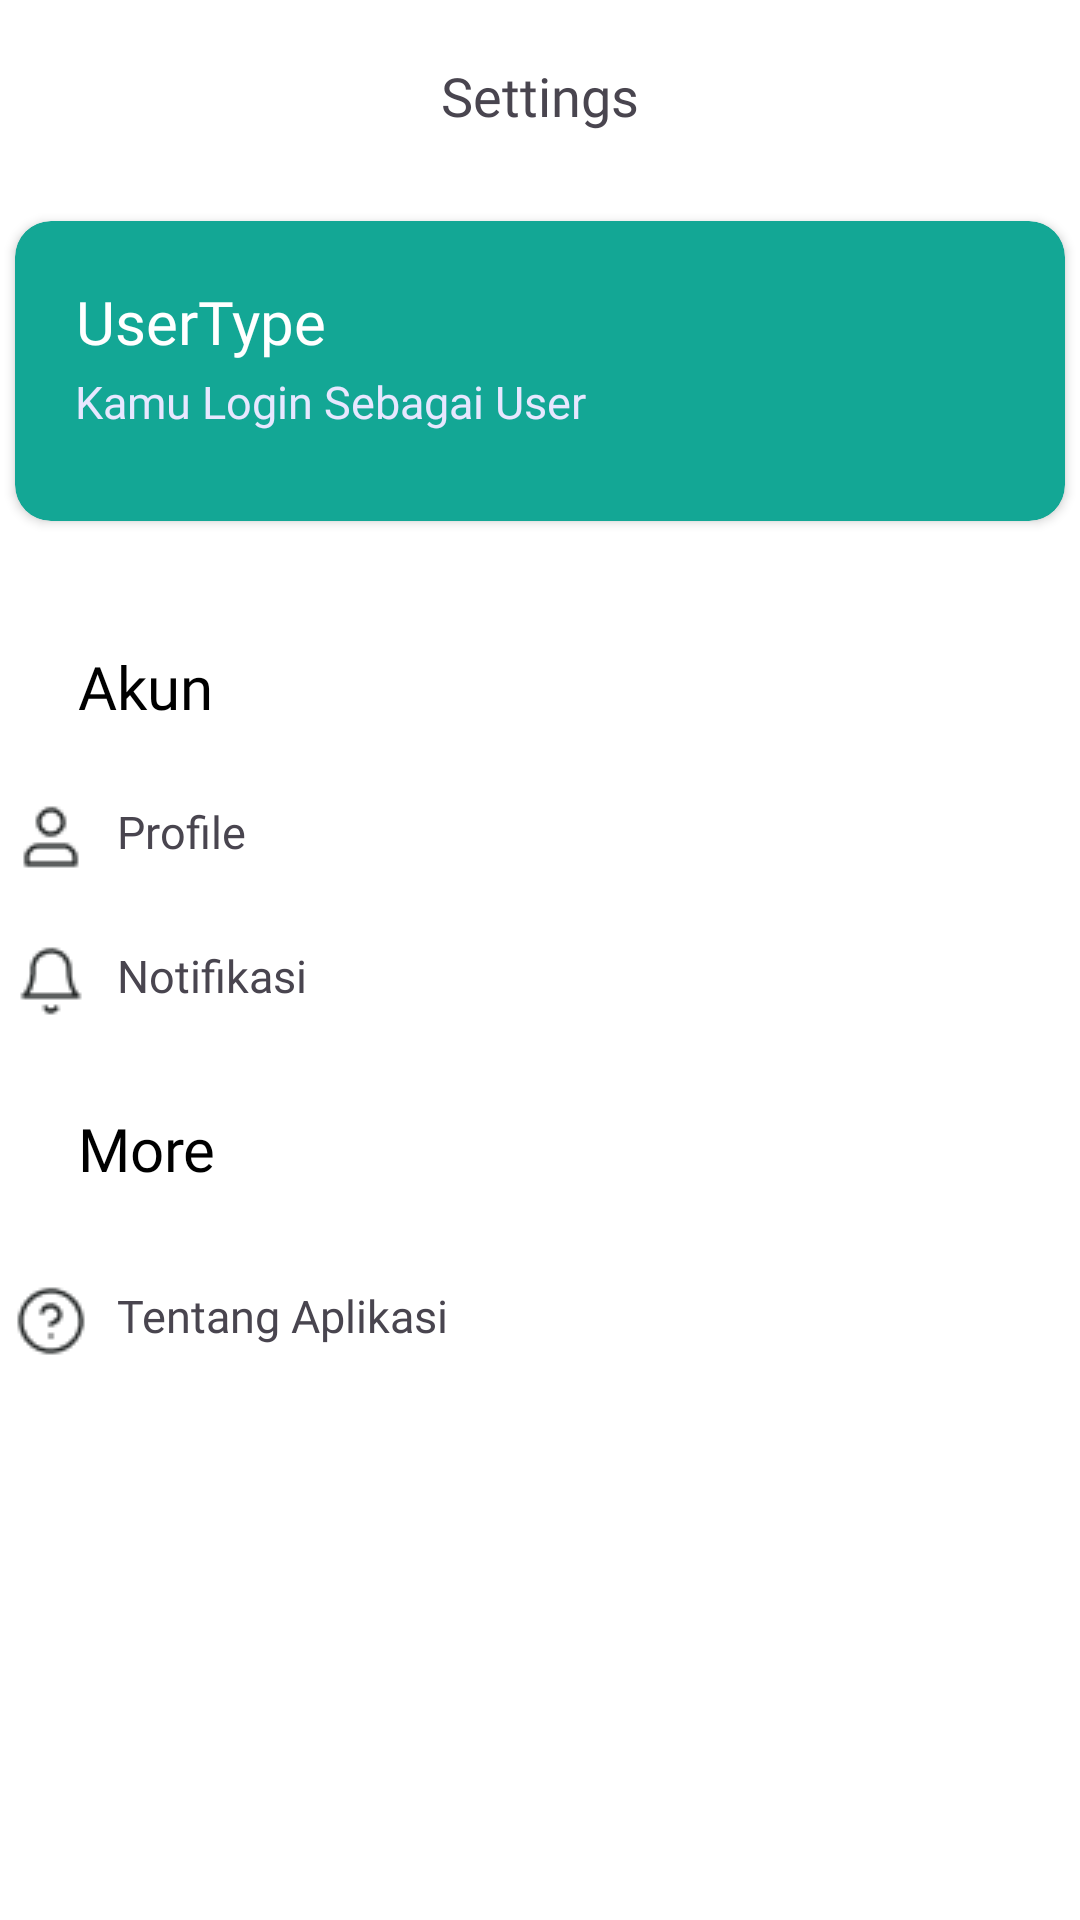

Write the Android layout XML for this screen, with the resource values it uses.
<!-- AndroidManifest.xml: application theme Theme.RumahQuranOnline -->
<!-- res/layout/fragment_settings.xml -->
<?xml version="1.0" encoding="utf-8"?>
<androidx.constraintlayout.widget.ConstraintLayout
    xmlns:android="http://schemas.android.com/apk/res/android"
    xmlns:app="http://schemas.android.com/apk/res-auto"
    xmlns:tools="http://schemas.android.com/tools"
    android:layout_width="match_parent"
    android:background="@color/white"
    android:layout_height="match_parent"
    tools:context=".ui.Settings.FragmentSettings">

    <androidx.appcompat.widget.Toolbar
        android:layout_width="match_parent"
        android:layout_height="wrap_content"
        app:layout_constraintEnd_toEndOf="parent"
        app:layout_constraintStart_toStartOf="parent"
        app:layout_constraintTop_toTopOf="parent" >

        <ImageButton
            android:id="@+id/backButton"
            android:src="@drawable/baseline_arrow_back_ios_24"
            android:background="@android:color/transparent"
            android:layout_width="wrap_content"
            android:layout_height="wrap_content"/>
        <TextView
            android:text="Settings"
            android:layout_gravity="center_horizontal"
            android:fontFamily="@font/inter_bold"
            android:textSize="18sp"
            android:layout_width="wrap_content"
            android:layout_height="wrap_content"/>
    </androidx.appcompat.widget.Toolbar>

    <androidx.cardview.widget.CardView
        android:id="@+id/cv_profile"
        android:layout_marginTop="20dp"
        android:layout_width="350dp"
        android:layout_height="100dp"
        app:cardCornerRadius="12dp"
        android:elevation="12dp"
        android:backgroundTint="@color/primarycolour"
        app:layout_constraintBottom_toBottomOf="parent"
        app:layout_constraintEnd_toEndOf="parent"
        app:layout_constraintHorizontal_bias="0.495"
        app:layout_constraintStart_toStartOf="parent"
        app:layout_constraintTop_toTopOf="parent"
        app:layout_constraintVertical_bias="0.103">

        <TextView
            android:id="@+id/tv_user_type"
            android:textAlignment="center"
            android:layout_marginTop="20dp"
            android:layout_marginStart="20dp"
            android:text="UserType"
            android:textColor="@color/white"
            android:textSize="20sp"
            android:fontFamily="@font/inter_bold"
            android:layout_width="wrap_content"
            android:layout_height="wrap_content"/>

        <TextView
            android:id="@+id/tv_userType_Bawah"
            android:textAlignment="center"
            android:layout_marginTop="50dp"
            android:layout_marginStart="20dp"
            android:text="Kamu Login Sebagai User"
            android:textSize="15sp"
            android:textColor="@color/grey"
            android:fontFamily="@font/inter_regular"
            android:layout_width="wrap_content"
            android:layout_height="wrap_content"/>


    </androidx.cardview.widget.CardView>


    <TextView
        android:id="@+id/textView4"
        android:layout_width="wrap_content"
        android:layout_height="wrap_content"
        android:fontFamily="@font/inter_bold"
        android:text="Akun"
        android:textColor="@color/black"
        android:textSize="20sp"
        app:layout_constraintBottom_toBottomOf="parent"
        app:layout_constraintEnd_toEndOf="parent"
        app:layout_constraintHorizontal_bias="0.083"
        app:layout_constraintStart_toStartOf="parent"
        app:layout_constraintTop_toBottomOf="@+id/cv_profile"
        app:layout_constraintVertical_bias="0.095" />


    <LinearLayout
        android:id="@+id/layoutUser"
        android:layout_width="350dp"
        android:layout_height="wrap_content"
        android:orientation="horizontal"
        app:layout_constraintBottom_toBottomOf="parent"
        app:layout_constraintEnd_toEndOf="parent"
        app:layout_constraintHorizontal_bias="0.491"
        app:layout_constraintStart_toStartOf="parent"
        app:layout_constraintTop_toBottomOf="@+id/textView4"
        app:layout_constraintVertical_bias="0.066">

        <ImageView
            android:layout_width="wrap_content"
            android:layout_height="wrap_content"
            android:src="@drawable/avatar" />

        <TextView
            android:layout_width="wrap_content"
            android:layout_height="wrap_content"
            android:layout_marginStart="10dp"
            android:fontFamily="@font/inter_regular"
            android:text="Profile"
            android:textSize="15sp" />

        <ImageView
            android:layout_width="wrap_content"
            android:layout_height="wrap_content"
            android:layout_marginStart="250dp"
            android:src="@drawable/chevron_right" />
    </LinearLayout>

    <LinearLayout
        android:id="@+id/layoutNotification"
        android:layout_width="350dp"
        android:layout_height="wrap_content"
        android:orientation="horizontal"
        app:layout_constraintBottom_toBottomOf="parent"
        app:layout_constraintEnd_toEndOf="parent"
        app:layout_constraintHorizontal_bias="0.491"
        app:layout_constraintStart_toStartOf="parent"
        app:layout_constraintTop_toBottomOf="@+id/layoutUser"
        app:layout_constraintVertical_bias="0.074">

        <ImageView
            android:layout_width="wrap_content"
            android:layout_height="wrap_content"
            android:src="@drawable/notif" />

        <TextView
            android:layout_width="wrap_content"
            android:layout_height="wrap_content"
            android:layout_marginStart="10dp"
            android:fontFamily="@font/inter_regular"
            android:text="Notifikasi"
            android:textSize="15sp" />

        <ImageView
            android:layout_width="wrap_content"
            android:layout_height="wrap_content"
            android:layout_marginStart="230dp"
            android:src="@drawable/chevron_right" />
    </LinearLayout>

    <TextView
        android:id="@+id/tv_More"
        android:layout_width="wrap_content"
        android:layout_height="wrap_content"
        android:fontFamily="@font/inter_bold"
        android:text="More"
        android:textColor="@color/black"
        android:textSize="20sp"
        app:layout_constraintBottom_toBottomOf="parent"
        app:layout_constraintEnd_toEndOf="parent"
        app:layout_constraintHorizontal_bias="0.083"
        app:layout_constraintStart_toStartOf="parent"
        app:layout_constraintTop_toBottomOf="@+id/layoutNotification"
        app:layout_constraintVertical_bias="0.111" />

    <LinearLayout
        android:id="@+id/layoutAbout"
        android:layout_width="350dp"
        android:layout_height="wrap_content"
        android:layout_marginTop="32dp"
        android:orientation="horizontal"
        app:layout_constraintBottom_toBottomOf="parent"
        app:layout_constraintEnd_toEndOf="parent"
        app:layout_constraintHorizontal_bias="0.491"
        app:layout_constraintStart_toStartOf="parent"
        app:layout_constraintTop_toBottomOf="@+id/tv_More"
        app:layout_constraintVertical_bias="0.0">

        <ImageView
            android:layout_width="wrap_content"
            android:layout_height="wrap_content"
            android:src="@drawable/help" />

        <TextView
            android:layout_width="wrap_content"
            android:layout_height="wrap_content"
            android:layout_marginStart="10dp"
            android:fontFamily="@font/inter_regular"
            android:text="Tentang Aplikasi"
            android:textSize="15sp" />

        <ImageView
            android:layout_width="wrap_content"
            android:layout_height="wrap_content"
            android:layout_marginStart="175dp"
            android:src="@drawable/chevron_right" />
    </LinearLayout>
</androidx.constraintlayout.widget.ConstraintLayout>
<!-- resources referenced by this layout -->
<resources>
  <color name="black">#FF000000</color>
  <color name="grey">#E7E7FF</color>
  <color name="primarycolour">#13A795</color>
  <color name="white">#FFFFFFFF</color>
  <!-- drawable avatar: png bitmap (drawable, 480 bytes) -->
  <!-- drawable help: png bitmap (drawable, 751 bytes) -->
  <!-- drawable notif: png bitmap (drawable, 575 bytes) -->
  <style name="Theme.RumahQuranOnline" parent="Base.Theme.RumahQuranOnline" />
  <style name="Base.Theme.RumahQuranOnline" parent="Theme.Material3.DayNight.NoActionBar">
          
          
      </style>
</resources>
